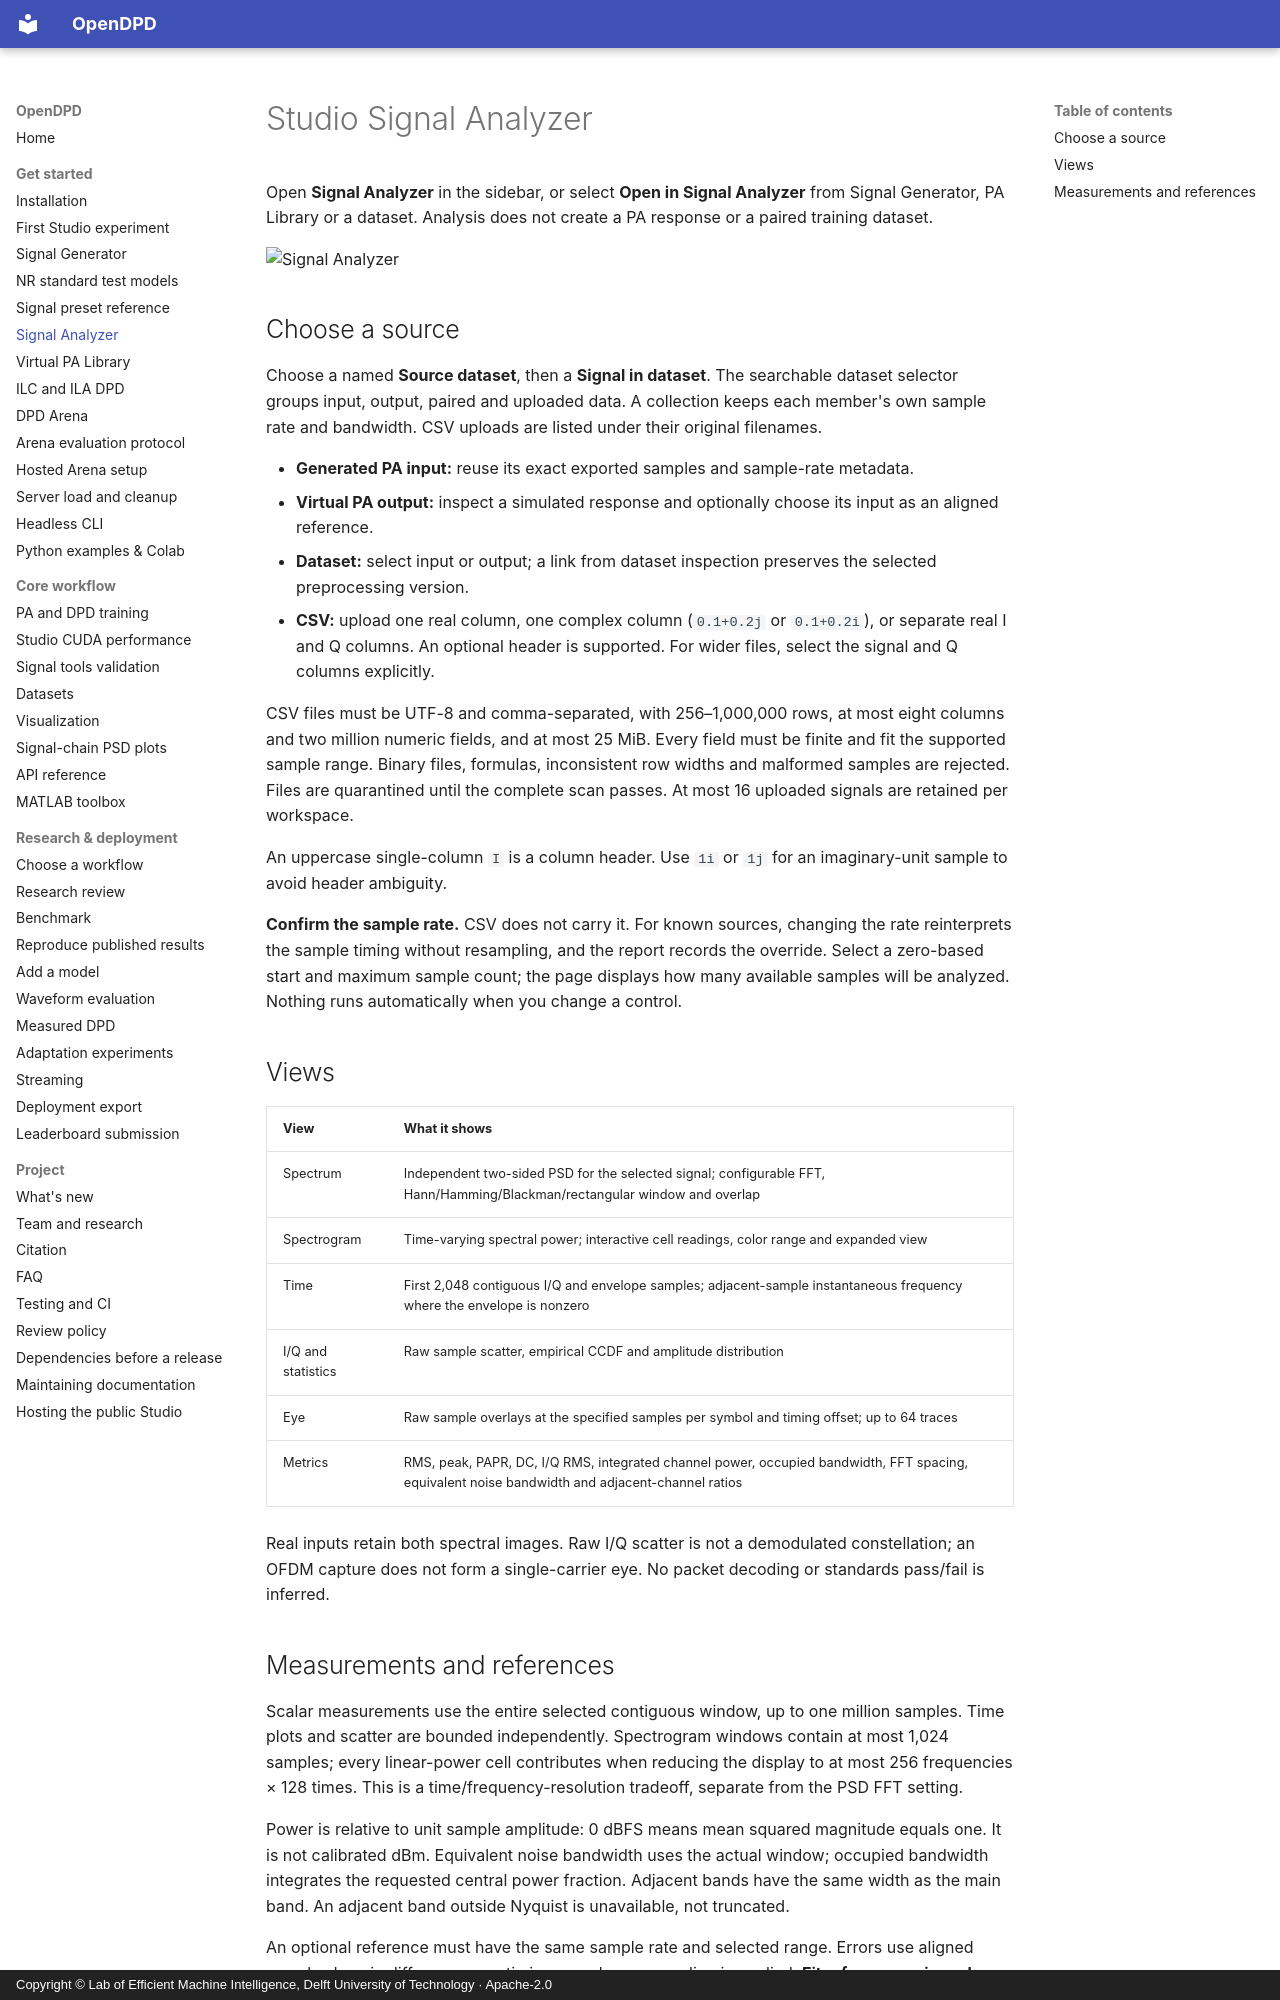

repository: lab-emi/OpenDPD · page: guides/signal-analyzer/index.html · generator: mkdocs · copyright: Copyright © Lab of Efficient Machine Intelligence, Delft University of Technology · Apache-2.0

# Studio Signal Analyzer

Open **Signal Analyzer** in the sidebar, or select **Open in Signal Analyzer** from Signal Generator, PA Library or a dataset. Analysis does not create a PA response or a paired training dataset.

![Signal Analyzer](../../pics/studio-signal-analyzer.png)

## Choose a source

Choose a named **Source dataset**, then a **Signal in dataset**. The searchable dataset selector groups input, output, paired and uploaded data. A collection keeps each member's own sample rate and bandwidth. CSV uploads are listed under their original filenames.

- **Generated PA input:** reuse its exact exported samples and sample-rate metadata.
- **Virtual PA output:** inspect a simulated response and optionally choose its input as an aligned reference.
- **Dataset:** select input or output; a link from dataset inspection preserves the selected preprocessing version.
- **CSV:** upload one real column, one complex column (`0.1+0.2j` or `0.1+0.2i`), or separate real I and Q columns. An optional header is supported. For wider files, select the signal and Q columns explicitly.

CSV files must be UTF-8 and comma-separated, with 256–1,000,000 rows, at most eight columns and two million numeric fields, and at most 25 MiB. Every field must be finite and fit the supported sample range. Binary files, formulas, inconsistent row widths and malformed samples are rejected. Files are quarantined until the complete scan passes. At most 16 uploaded signals are retained per workspace.

An uppercase single-column `I` is a column header. Use `1i` or `1j` for an imaginary-unit sample to avoid header ambiguity.

**Confirm the sample rate.** CSV does not carry it. For known sources, changing the rate reinterprets the sample timing without resampling, and the report records the override. Select a zero-based start and maximum sample count; the page displays how many available samples will be analyzed. Nothing runs automatically when you change a control.

## Views

| View | What it shows |
| --- | --- |
| Spectrum | Independent two-sided PSD for the selected signal; configurable FFT, Hann/Hamming/Blackman/rectangular window and overlap |
| Spectrogram | Time-varying spectral power; interactive cell readings, color range and expanded view |
| Time | First 2,048 contiguous I/Q and envelope samples; adjacent-sample instantaneous frequency where the envelope is nonzero |
| I/Q and statistics | Raw sample scatter, empirical CCDF and amplitude distribution |
| Eye | Raw sample overlays at the specified samples per symbol and timing offset; up to 64 traces |
| Metrics | RMS, peak, PAPR, DC, I/Q RMS, integrated channel power, occupied bandwidth, FFT spacing, equivalent noise bandwidth and adjacent-channel ratios |

Real inputs retain both spectral images. Raw I/Q scatter is not a demodulated constellation; an OFDM capture does not form a single-carrier eye. No packet decoding or standards pass/fail is inferred.
